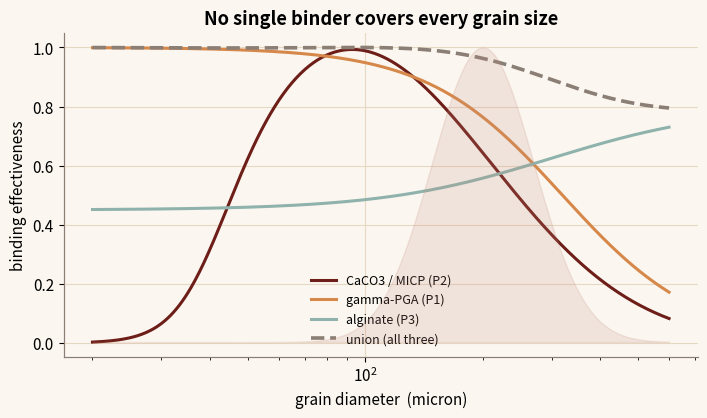
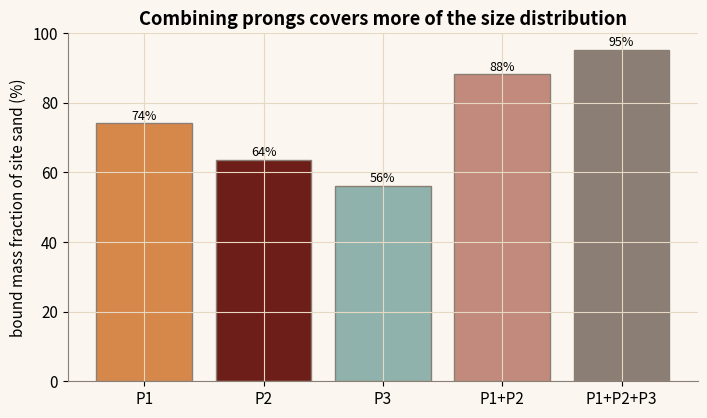

Generate these figures, in order, with matplotlib:
"""
Grain-size coverage - NYUAD iGEM 2026 Dunelock toolkit
======================================================
Reproduces the "Grain-Size Coverage" module: sand is a distribution of grain sizes and
no single binder works at every size. MICP (CaCO3) cements a mid-fine sweet spot;
gamma-PGA bridges fine/medium contacts; alginate coats grains broadly. A grain is held
if AT LEAST ONE mechanism binds it, and coverage is integrated over the site's
log-normal grain-size distribution.

Exact port of src/lib/physics/grainsize.ts.
  e_MICP(d) = exp(-0.5 (ln(d/d_pk)/sigma)^2) * logistic(k ln(d/d_pen))
  e_PGA(d)  = 1 - logistic(k ln(d/d_half))
  e_Alg(d)  = floor + boost * logistic(2 ln(d/d_half))
  C(d)      = 1 - prod_p (1 - e_p(d))
  f_bound   = integral C(d) phi(ln d) d ln d,  phi ~ LogNormal(D50, sigma_g)

Constants from GRAINSIZE_CALIB (constants.ts). Run:  python grainsize.py
"""

import numpy as np
import matplotlib.pyplot as plt

ORANGE, TEAL, ROSE, MAROON, ASH = "#D6884A", "#8FB3AC", "#C28A7C", "#6E1E18", "#8A7E75"
plt.rcParams.update({
    "figure.figsize": (7.2, 4.3), "font.size": 11, "figure.dpi": 130,
    "axes.spines.top": False, "axes.spines.right": False, "axes.edgecolor": ASH,
    "axes.grid": True, "grid.color": "#E7D8C4", "grid.linewidth": 0.8,
    "axes.titleweight": "bold", "figure.facecolor": "#FBF7F0", "axes.facecolor": "#FBF7F0",
})

# GRAINSIZE_CALIB
MICP_PEAK, MICP_W = 90.0, 0.85
MICP_PEN_D50, MICP_PEN_STEEP = 40.0, 6.0
PGA_HALF, PGA_STEEP = 320.0, 2.5
ALG_FLOOR, ALG_BOOST, ALG_HALF = 0.45, 0.35, 300.0
UAE_D50, UAE_SIGMA = 200.0, 1.35


def logistic(x):
    return 1.0 / (1.0 + np.exp(-x))


def micp_eff(d):
    d = np.maximum(1.0, d)
    z = np.log(d / MICP_PEAK) / MICP_W
    sweet = np.exp(-0.5 * z * z)
    pen = logistic(MICP_PEN_STEEP * np.log(d / MICP_PEN_D50))
    return np.clip(sweet * pen, 0, 1)


def pga_cover(d):
    d = np.maximum(1.0, d)
    return np.clip(1 - logistic(PGA_STEEP * np.log(d / PGA_HALF)), 0, 1)


def alginate_cover(d):
    d = np.maximum(1.0, d)
    coarse = logistic(2 * np.log(d / ALG_HALF))
    return np.clip(ALG_FLOOR + ALG_BOOST * coarse, 0, 1)


def combined(d, prongs):
    fns = {1: pga_cover, 2: micp_eff, 3: alginate_cover}
    miss = np.ones_like(np.asarray(d, float))
    for p in prongs:
        miss = miss * (1 - np.clip(fns[p](d), 0, 1))
    return 1 - miss


def grain_pdf(d, d50=UAE_D50, sigma_g=UAE_SIGMA):
    ln_sigma = np.log(sigma_g)
    z = np.log(d / d50) / ln_sigma
    return np.exp(-0.5 * z * z) / (ln_sigma * np.sqrt(2 * np.pi))


def bound_fraction(prongs, d50=UAE_D50, sigma_g=UAE_SIGMA):
    d = np.exp(np.linspace(np.log(20), np.log(600), 400))
    w = grain_pdf(d, d50, sigma_g)
    w /= w.sum()
    return float(np.sum(w * combined(d, prongs)))


def figures():
    figs = []
    d = np.exp(np.linspace(np.log(20), np.log(600), 400))

    # 1) Per-prong coverage vs grain diameter + the site PSD.
    fig1, ax1 = plt.subplots()
    ax1.plot(d, micp_eff(d), color=MAROON, lw=2.2, label="CaCO3 / MICP (P2)")
    ax1.plot(d, pga_cover(d), color=ORANGE, lw=2.2, label="gamma-PGA (P1)")
    ax1.plot(d, alginate_cover(d), color=TEAL, lw=2.2, label="alginate (P3)")
    ax1.plot(d, combined(d, [1, 2, 3]), color=ASH, lw=2.6, ls="--", label="union (all three)")
    ax1b = ax1.twinx()
    ax1b.fill_between(d, grain_pdf(d), color=ROSE, alpha=0.18)
    ax1b.set_yticks([])
    ax1.set_xscale("log")
    ax1.set_xlabel("grain diameter  (micron)")
    ax1.set_ylabel("binding effectiveness")
    ax1.set_title("No single binder covers every grain size")
    ax1.legend(frameon=False, fontsize=9, loc="lower center")
    fig1.tight_layout()
    figs.append((fig1, "grainsize-1.png"))

    # 2) Effective bound mass fraction per prong combination.
    combos = [[1], [2], [3], [1, 2], [1, 2, 3]]
    labels = ["P1", "P2", "P3", "P1+P2", "P1+P2+P3"]
    vals = [bound_fraction(c) * 100 for c in combos]
    fig2, ax2 = plt.subplots()
    ax2.bar(labels, vals, color=[ORANGE, MAROON, TEAL, ROSE, ASH], edgecolor=ASH)
    for i, v in enumerate(vals):
        ax2.text(i, v + 1, f"{v:.0f}%", ha="center", fontsize=9)
    ax2.set_ylabel("bound mass fraction of site sand (%)")
    ax2.set_title("Combining prongs covers more of the size distribution")
    ax2.set_ylim(0, 100)
    fig2.tight_layout()
    figs.append((fig2, "grainsize-2.png"))
    return figs


if __name__ == "__main__":
    for fig, name in figures():
        fig.savefig(name, bbox_inches="tight")
        print("wrote", name)
